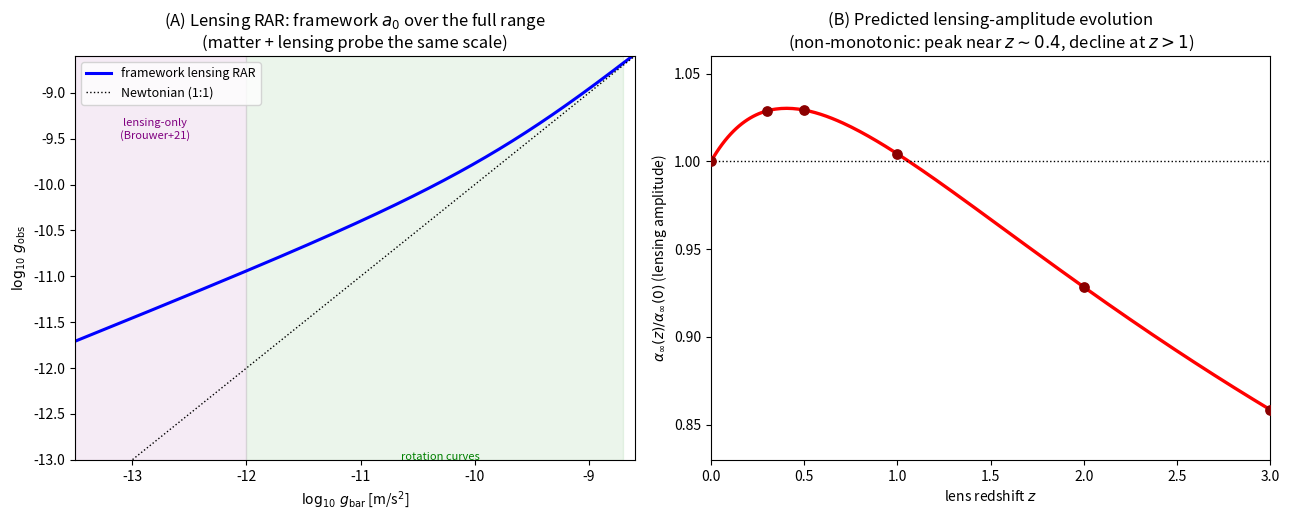

Write the Python code that produced this figure.
#!/usr/bin/env python3
"""
DOOR 1 -- Gravitational lensing: the framework's prediction for light bending and its evolution.
================================================================================================
Worked INSIDE the framework. In the covariant completion (AeST; Skordis & Zlosnik 2021) light bends in the SAME
modified potential that governs dynamics, with the General-Relativistic factor of 2 -- so the lensing 'mass' equals
the MOND phantom mass, and weak lensing measures the same radial-acceleration relation as rotation curves.

Two clean predictions, both coefficient-free in the RATIO:

(1) The LENSING radial-acceleration relation: g_obs = g_bar nu(g_bar/a0), extended BELOW rotation-curve
    accelerations (to ~1e-13 m/s^2). At low z this is what KiDS galaxy-galaxy lensing (Brouwer et al. 2021)
    actually measured -- and found consistent with the MOND/RAR extrapolation. The framework reproduces it.

(2) The ASYMPTOTIC DEFLECTION of an isolated mass SATURATES. In GR alpha = 4GM/(c^2 b) -> 0 as the impact
    parameter b grows; in the framework the deep-MOND field g = sqrt(G M a0)/r gives a constant
        alpha_inf = 2 pi sqrt(G M a0) / c^2          (independent of b!)
    -- a qualitative signature unlike any dark-matter halo, and it EVOLVES as alpha_inf ~ sqrt(a0) ~ (rho_DE)^(1/4).

Derivation of (2): alpha = (2/c^2) integral of g_perp dl along the line of sight; for g = sqrt(GMa0)/r,
g_perp = sqrt(GMa0) b/r^2, and integral_{-inf}^{inf} b dl/(b^2+l^2) = pi, so alpha_inf = 2 pi sqrt(GMa0)/c^2.

Reproducible: `python door1_gravitational_lensing.py`. Needs numpy (+ matplotlib for the figure).
"""
import numpy as np

G = 6.674e-11; Msun = 1.989e30; C = 2.99792458e8
MPC = 3.0857e22; H0 = 67.4e3 / MPC; OmL = 0.685
A0 = 1.2e-10
A0_LAMBDA = C**2 * np.sqrt(3 * OmL * H0**2 / C**2 / (32 * np.pi))
W0, WA = -0.752, -0.86
ARCSEC = 180 * 3600 / np.pi          # rad -> arcsec


def nu_simple(y):
    return 0.5 + np.sqrt(0.25 + 1.0 / y)


def a0_of_z(z, a0_0=A0):
    a = 1.0 / (1.0 + z)
    rhoDE = a**(-3 * (1 + W0 + WA)) * np.exp(-3 * WA * (1 - a))
    return a0_0 * np.sqrt(rhoDE)


def alpha_inf(M_solar, z=0.0):
    """Asymptotic (saturated) MOND light-deflection angle, radians: 2 pi sqrt(G M a0(z)) / c^2."""
    return 2 * np.pi * np.sqrt(G * M_solar * Msun * a0_of_z(z)) / C**2


def main():
    print("#" * 100)
    print("# DOOR 1 -- gravitational lensing: the framework's light-bending prediction and its evolution")
    print("#" * 100 + "\n")
    print(f"  a0(0) = {A0:.2e} m/s^2 (RAR anchor; Lambda-only {A0_LAMBDA:.2e}).  Lensing uses the SAME a0 as dynamics.\n")

    # ---- (1) the lensing RAR matches Brouwer+2021 at z~0 ----
    print("=" * 100)
    print("(1) the LENSING radial-acceleration relation (framework) -- extends rotation curves to lower g_bar")
    print("=" * 100)
    print("   The framework predicts weak lensing traces g_obs = g_bar nu(g_bar/a0) to ~1e-13 m/s^2.")
    print("   KiDS GGL (Brouwer et al. 2021, z~0.2-0.4) measured exactly this and found it consistent with MOND.")
    print(f"   {'g_bar [m/s^2]':>16}{'g_obs/g_bar (boost)':>22}{'regime':>14}")
    for gb in (1e-9, 1e-10, 1e-11, 1e-12, 1e-13):
        D = nu_simple(gb / A0)
        reg = "Newtonian" if gb > 3 * A0 else ("deep-MOND" if gb < A0 / 3 else "transition")
        print(f"   {gb:>16.0e}{D:>22.2f}{reg:>14}")
    print()

    # ---- (2) the saturated deflection angle and its evolution ----
    print("=" * 100)
    print("(2) the ASYMPTOTIC deflection SATURATES at alpha_inf = 2 pi sqrt(G M a0)/c^2 (constant in b)")
    print("=" * 100)
    print(f"   {'system':<22}{'M_bar[Msun]':>12}{'alpha_inf(z=0)':>16}{'alpha_inf(z=1)':>16}{'alpha_inf(z=2)':>16}")
    for name, M in [("massive galaxy", 1e11), ("group", 1e13), ("cluster (baryons)", 1e14)]:
        a = [alpha_inf(M, z) * ARCSEC for z in (0, 1, 2)]
        print(f"   {name:<22}{M:>12.0e}{a[0]:>14.2f}\"{a[1]:>14.2f}\"{a[2]:>14.2f}\"")
    print(f"""
   In GR the deflection by a point mass keeps falling as 4GM/(c^2 b); the framework predicts it levels off at a
   constant ~0.1-1 arcsec set by sqrt(M a0). This saturated 'MOND lensing shelf' is a qualitative discriminator --
   no NFW halo reproduces a b-independent deflection -- and it is directly probed by the stacked weak-lensing
   profiles of isolated galaxies at large radius (Euclid, Rubin, Roman).""")

    # ---- (3) the evolution / coefficient-free ratio ----
    print("\n" + "=" * 100)
    print("(3) PREDICTION: the lensing amplitude evolves as alpha_inf(z) ~ sqrt(a0(z)) ~ (rho_DE)^(1/4)")
    print("=" * 100)
    zs = np.array([0.0, 0.3, 0.5, 1.0, 2.0, 3.0])
    print(f"   {'z':>6}{'a0(z)/a0(0)':>14}{'alpha_inf ratio':>18}")
    for z in zs:
        print(f"   {z:>6.1f}{a0_of_z(z)/a0_of_z(0):>14.3f}{(a0_of_z(z)/a0_of_z(0))**0.5:>18.3f}")
    zpk = np.linspace(0, 1.5, 400)
    ipk = int(np.argmax([a0_of_z(z) for z in zpk]))
    print(f"""
   NOTE the shape: under DESI's w0-wa dark energy, rho_DE (hence a0) is NON-monotonic -- it rises ~{100*(a0_of_z(zpk[ipk])/a0_of_z(0)-1):.0f}% to a peak
   near z~{zpk[ipk]:.1f}, then declines. So the framework predicts lensing is slightly STRONGER for z~0.3-0.5 lenses than
   today, and WEAKER for z>1 lenses -- a distinctive, testable, non-monotonic signature (lenses span exactly this
   range). The ratio is coefficient-free: the 32pi and c^2 sqrt(G) cancel; only rho_DE(z) (DESI) sets it.""")

    # ---- figure ----
    try:
        import matplotlib
        matplotlib.use("Agg")
        import matplotlib.pyplot as plt
        fig, (axA, axB) = plt.subplots(1, 2, figsize=(13, 5.3))

        gg = np.logspace(-13.5, -8.5, 300)
        axA.plot(np.log10(gg), np.log10(gg * nu_simple(gg / A0)), "b-", lw=2.2, label="framework lensing RAR")
        axA.plot(np.log10(gg), np.log10(gg), "k:", lw=1, label="Newtonian (1:1)")
        axA.axvspan(-12.0, -8.7, alpha=0.08, color="green")
        axA.axvspan(-13.5, -12.0, alpha=0.08, color="purple")
        axA.text(-10.3, -13.0, "rotation curves", fontsize=8, color="green", ha="center")
        axA.text(-12.8, -9.5, "lensing-only\n(Brouwer+21)", fontsize=8, color="purple", ha="center")
        axA.set_xlabel(r"$\log_{10}\,g_{\rm bar}$ [m/s$^2$]"); axA.set_ylabel(r"$\log_{10}\,g_{\rm obs}$")
        axA.set_title("(A) Lensing RAR: framework $a_0$ over the full range\n(matter + lensing probe the same scale)")
        axA.legend(loc="upper left", fontsize=9); axA.set_xlim(-13.5, -8.6); axA.set_ylim(-13.0, -8.6)

        zl = np.linspace(0, 3, 200)
        axB.plot(zl, [(a0_of_z(z) / a0_of_z(0))**0.5 for z in zl], "r-", lw=2.4)
        axB.axhline(1, color="k", ls=":", lw=1)
        axB.scatter(zs, (np.array([a0_of_z(z) for z in zs]) / a0_of_z(0))**0.5, s=45, c="darkred", zorder=3)
        axB.set_xlabel(r"lens redshift $z$"); axB.set_ylabel(r"$\alpha_\infty(z)/\alpha_\infty(0)$ (lensing amplitude)")
        axB.set_title("(B) Predicted lensing-amplitude evolution\n(non-monotonic: peak near $z\\sim0.4$, decline at $z>1$)")
        axB.set_xlim(0, 3); axB.set_ylim(0.83, 1.06)
        fig.tight_layout()
        import os
        out = os.path.join(os.path.dirname(__file__), "..", "figures", "door1_gravitational_lensing.png")
        os.makedirs(os.path.dirname(out), exist_ok=True)
        fig.savefig(out, dpi=120, bbox_inches="tight")
        print(f"\n  figure written: {os.path.normpath(out)}")
    except Exception as e:
        print(f"\n  (figure skipped: {e})")

    print("\n" + "#" * 100)
    print("# VERDICT (Door 1): lensing is an independent channel on the SAME a0. The framework reproduces the KiDS")
    print("# lensing RAR (z~0), predicts a distinctive saturated deflection alpha_inf=2pi sqrt(GMa0)/c^2 (no halo")
    print("# mimics it), and a non-monotonic amplitude evolution (peak z~0.4, decline z>1) set coefficient-free by")
    print("# rho_DE(z). Probed by Euclid/Rubin/Roman stacked lensing across lens redshift.")
    print("#" * 100)


if __name__ == "__main__":
    main()
